Photos from the image-classification dataset "classification" in the GitHub repository jshankarc/A-Smartphone-Assistance-for-Blind-Visually-Impaired-using-Deep-Learning. Its 3 classes are: center, left, right.

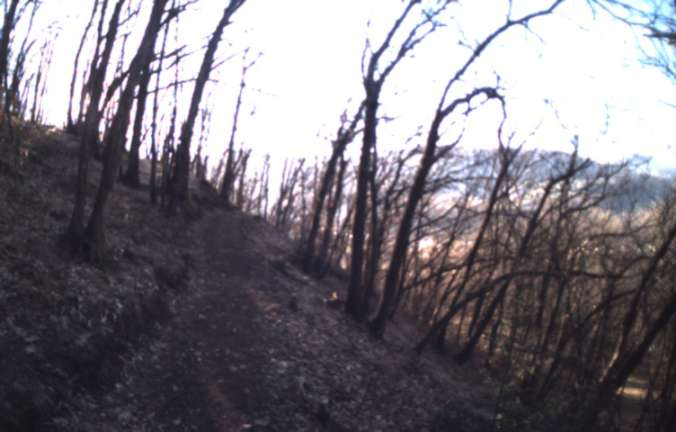
Label: center

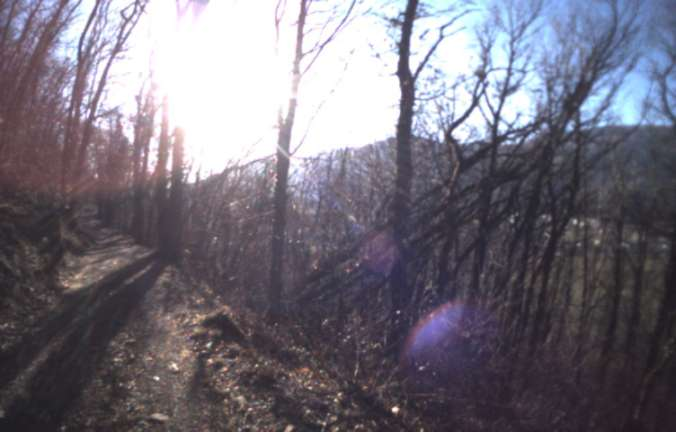
Label: right

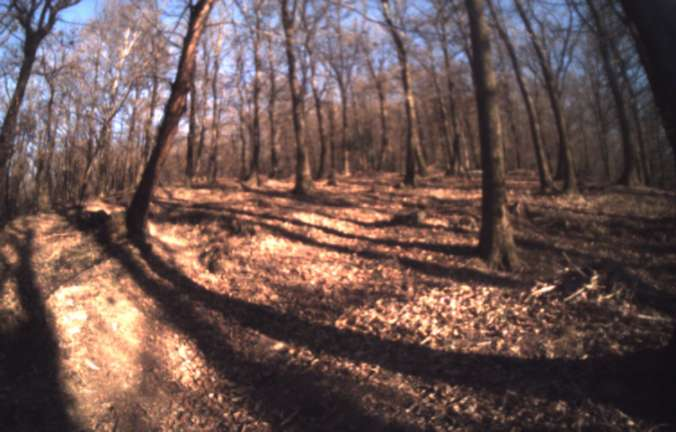
Label: center

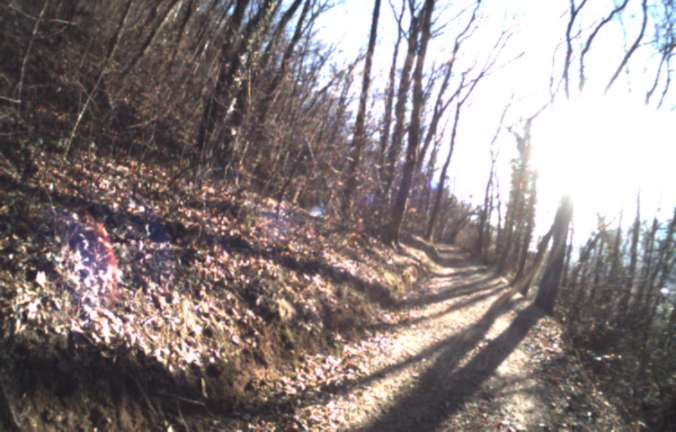
Label: left

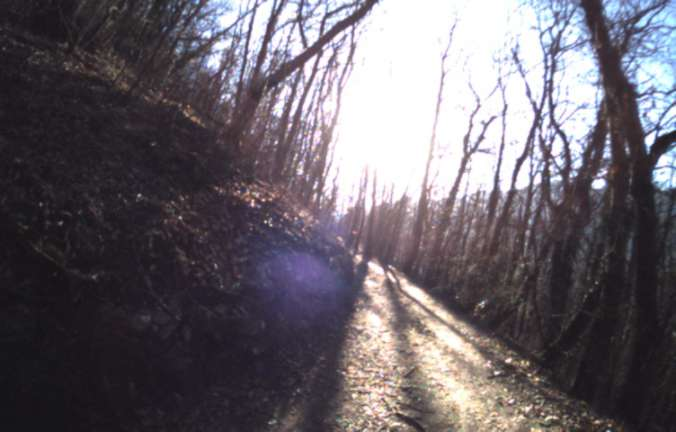
Label: left

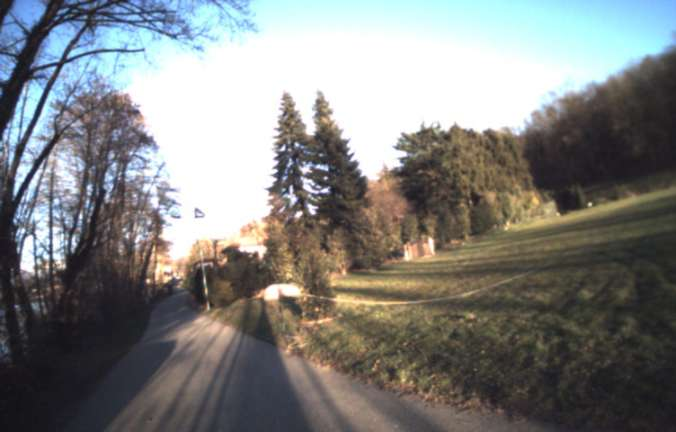
Label: right
